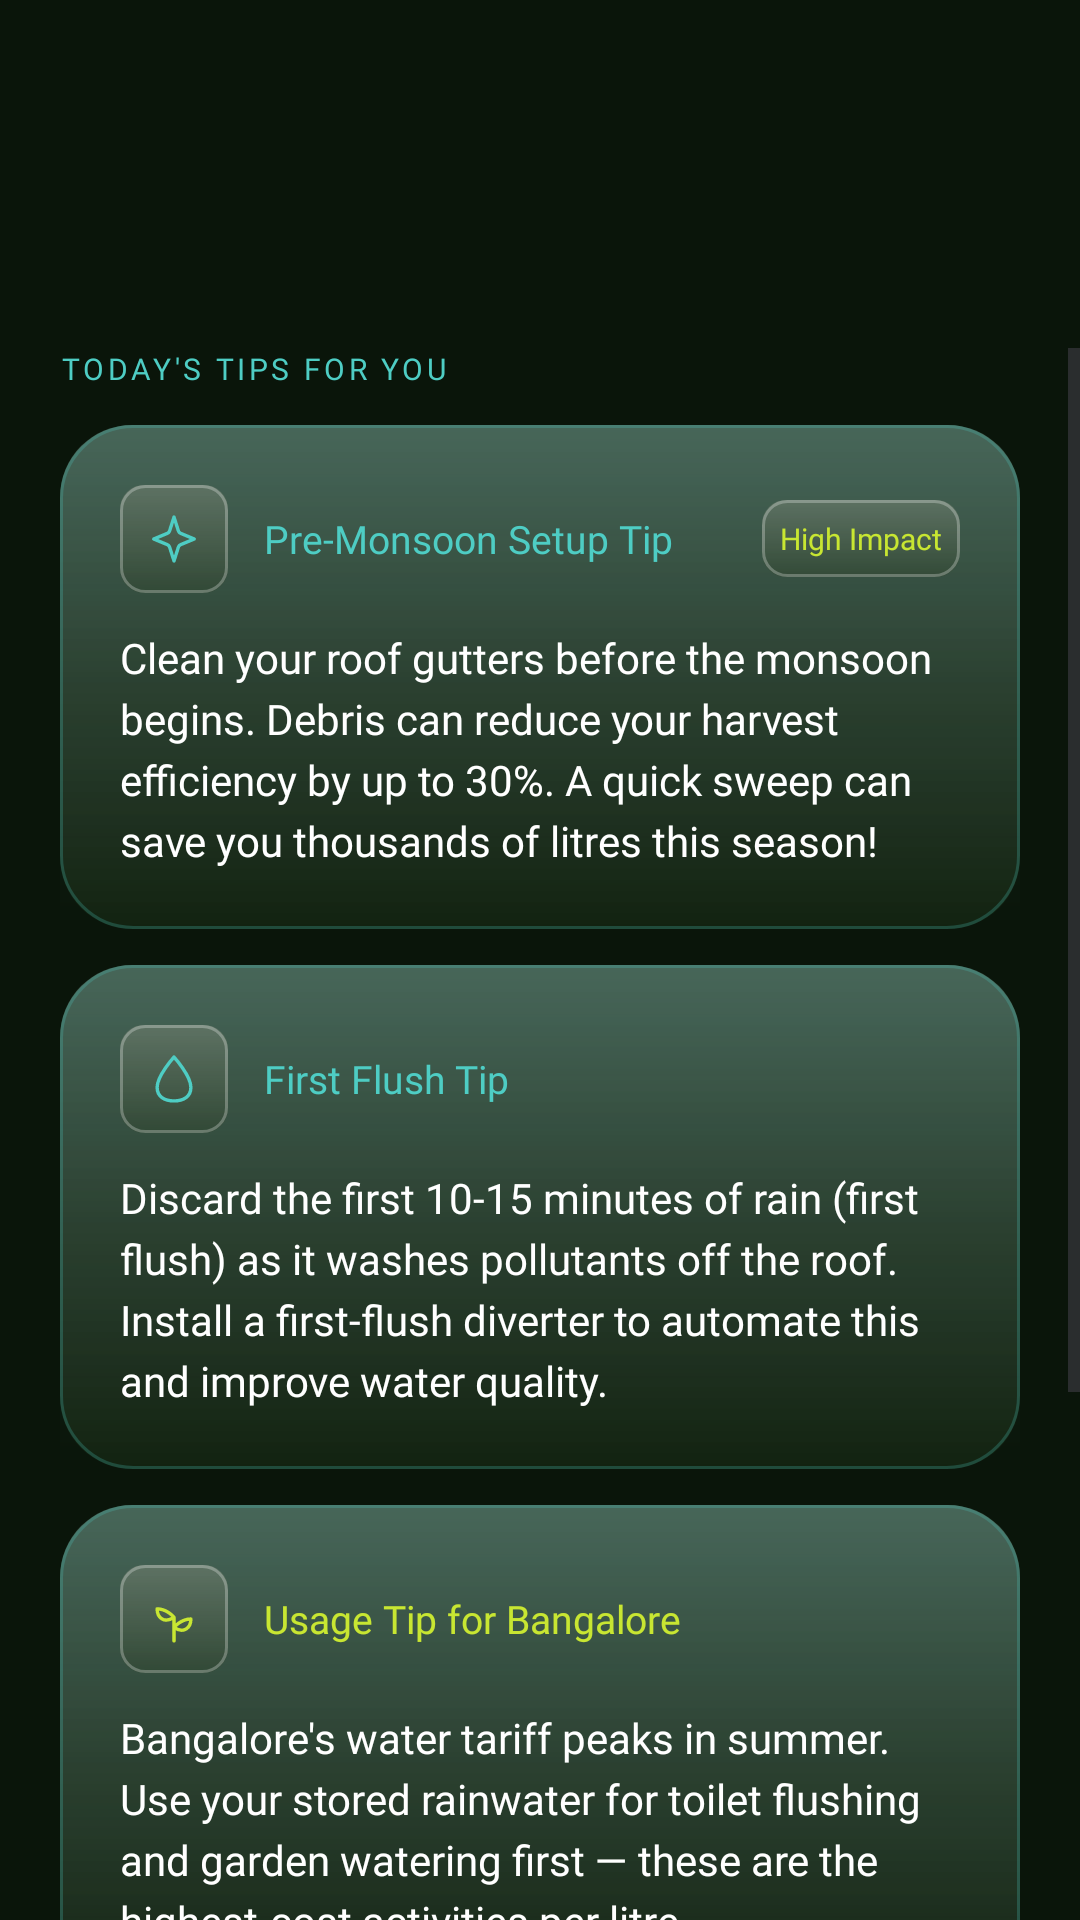

Write the Android layout XML for this screen, with the resource values it uses.
<!-- AndroidManifest.xml: application theme Theme.RainIQ -->
<!-- res/layout/fragment_feature_ai_tips.xml -->
<?xml version="1.0" encoding="utf-8"?>
<ScrollView xmlns:android="http://schemas.android.com/apk/res/android"
    android:layout_width="match_parent" android:layout_height="match_parent"
    android:fillViewport="false" android:clipToPadding="false"
    android:overScrollMode="never" android:paddingTop="116dp" android:paddingBottom="160dp">
    <LinearLayout android:layout_width="match_parent" android:layout_height="wrap_content"
        android:orientation="vertical" android:paddingHorizontal="20dp">
        <TextView android:layout_width="wrap_content" android:layout_height="wrap_content"
            android:text="TODAY'S TIPS FOR YOU" android:textColor="@color/accent_teal"
            android:textSize="10sp" android:fontFamily="@font/sf_pro_display_medium"
            android:letterSpacing="0.12" android:layout_marginBottom="12dp" />
        
        <FrameLayout android:layout_width="match_parent" android:layout_height="wrap_content"
            android:background="@drawable/bg_glass_ai_card" android:padding="20dp" android:layout_marginBottom="12dp">
            <LinearLayout android:layout_width="match_parent" android:layout_height="wrap_content" android:orientation="vertical">
                <LinearLayout android:layout_width="match_parent" android:layout_height="wrap_content"
                    android:orientation="horizontal" android:gravity="center_vertical" android:layout_marginBottom="12dp">
                    <FrameLayout android:layout_width="36dp" android:layout_height="36dp"
                        android:background="@drawable/bg_glass_chip" android:layout_marginEnd="12dp">
                        <ImageView android:layout_width="18dp" android:layout_height="18dp"
                            android:layout_gravity="center" android:src="@drawable/ic_sparkle" android:tint="@color/accent_teal" />
                    </FrameLayout>
                    <TextView android:layout_width="0dp" android:layout_height="wrap_content"
                        android:layout_weight="1" android:text="Pre-Monsoon Setup Tip"
                        android:textColor="@color/accent_teal" android:textSize="13sp"
                        android:fontFamily="@font/sf_pro_display_medium" />
                    <TextView android:layout_width="wrap_content" android:layout_height="wrap_content"
                        android:text="High Impact" android:textColor="@color/accent_lime"
                        android:textSize="10sp" android:fontFamily="@font/sf_pro_display_medium"
                        android:background="@drawable/bg_glass_chip" android:padding="6dp" />
                </LinearLayout>
                <TextView android:layout_width="match_parent" android:layout_height="wrap_content"
                    android:text="Clean your roof gutters before the monsoon begins. Debris can reduce your harvest efficiency by up to 30%. A quick sweep can save you thousands of litres this season!"
                    android:textColor="@color/text_primary" android:textSize="14sp"
                    android:fontFamily="@font/sf_pro_display_regular" android:lineSpacingExtra="4sp" />
            </LinearLayout>
        </FrameLayout>
        
        <FrameLayout android:layout_width="match_parent" android:layout_height="wrap_content"
            android:background="@drawable/bg_glass_ai_card" android:padding="20dp" android:layout_marginBottom="12dp">
            <LinearLayout android:layout_width="match_parent" android:layout_height="wrap_content" android:orientation="vertical">
                <LinearLayout android:layout_width="match_parent" android:layout_height="wrap_content"
                    android:orientation="horizontal" android:gravity="center_vertical" android:layout_marginBottom="12dp">
                    <FrameLayout android:layout_width="36dp" android:layout_height="36dp"
                        android:background="@drawable/bg_glass_chip" android:layout_marginEnd="12dp">
                        <ImageView android:layout_width="18dp" android:layout_height="18dp"
                            android:layout_gravity="center" android:src="@drawable/ic_drop" android:tint="@color/accent_teal" />
                    </FrameLayout>
                    <TextView android:layout_width="match_parent" android:layout_height="wrap_content"
                        android:text="First Flush Tip" android:textColor="@color/accent_teal"
                        android:textSize="13sp" android:fontFamily="@font/sf_pro_display_medium" />
                </LinearLayout>
                <TextView android:layout_width="match_parent" android:layout_height="wrap_content"
                    android:text="Discard the first 10-15 minutes of rain (first flush) as it washes pollutants off the roof. Install a first-flush diverter to automate this and improve water quality."
                    android:textColor="@color/text_primary" android:textSize="14sp"
                    android:fontFamily="@font/sf_pro_display_regular" android:lineSpacingExtra="4sp" />
            </LinearLayout>
        </FrameLayout>
        
        <FrameLayout android:layout_width="match_parent" android:layout_height="wrap_content"
            android:background="@drawable/bg_glass_ai_card" android:padding="20dp">
            <LinearLayout android:layout_width="match_parent" android:layout_height="wrap_content" android:orientation="vertical">
                <LinearLayout android:layout_width="match_parent" android:layout_height="wrap_content"
                    android:orientation="horizontal" android:gravity="center_vertical" android:layout_marginBottom="12dp">
                    <FrameLayout android:layout_width="36dp" android:layout_height="36dp"
                        android:background="@drawable/bg_glass_chip" android:layout_marginEnd="12dp">
                        <ImageView android:layout_width="18dp" android:layout_height="18dp"
                            android:layout_gravity="center" android:src="@drawable/ic_plant" android:tint="@color/accent_lime" />
                    </FrameLayout>
                    <TextView android:layout_width="match_parent" android:layout_height="wrap_content"
                        android:text="Usage Tip for Bangalore" android:textColor="@color/accent_lime"
                        android:textSize="13sp" android:fontFamily="@font/sf_pro_display_medium" />
                </LinearLayout>
                <TextView android:layout_width="match_parent" android:layout_height="wrap_content"
                    android:text="Bangalore's water tariff peaks in summer. Use your stored rainwater for toilet flushing and garden watering first — these are the highest-cost activities per litre."
                    android:textColor="@color/text_primary" android:textSize="14sp"
                    android:fontFamily="@font/sf_pro_display_regular" android:lineSpacingExtra="4sp" />
            </LinearLayout>
        </FrameLayout>
    </LinearLayout>
</ScrollView>
<!-- resources referenced by this layout -->
<resources>
  <color name="accent_lime">#C8E632</color>
  <color name="accent_teal">#4ECDC4</color>
  <color name="text_primary">#FFFFFF</color>
  <!-- drawable ic_drop (drawable) -->
  <?xml version="1.0" encoding="utf-8"?>
  <vector xmlns:android="http://schemas.android.com/apk/res/android"
      android:width="24dp"
      android:height="24dp"
      android:viewportWidth="256"
      android:viewportHeight="256"
      android:tint="@color/text_primary">
      <path
          android:fillColor="@android:color/transparent"
          android:strokeColor="#FFFFFF"
          android:strokeWidth="16"
          android:strokeLineCap="round"
          android:strokeLineJoin="round"
          android:pathData="M128,24C128,24 208,112 208,168C208,212.2 172.2,232 128,232C83.8,232 48,212.2 48,168C48,112 128,24 128,24Z" />
  </vector>
  <!-- drawable ic_plant (drawable) -->
  <?xml version="1.0" encoding="utf-8"?>
  <vector xmlns:android="http://schemas.android.com/apk/res/android"
      android:width="24dp"
      android:height="24dp"
      android:viewportWidth="256"
      android:viewportHeight="256"
      android:tint="@color/text_primary">
      <path
          android:fillColor="@android:color/transparent"
          android:strokeColor="#FFFFFF"
          android:strokeWidth="16"
          android:strokeLineCap="round"
          android:strokeLineJoin="round"
          android:pathData="M128,232L128,120M128,120C128,120 96,80 48,80C48,120 80,152 128,120ZM128,168C128,168 160,128 208,128C208,168 176,200 128,168Z" />
  </vector>
  <!-- drawable ic_sparkle (drawable) -->
  <?xml version="1.0" encoding="utf-8"?>
  <vector xmlns:android="http://schemas.android.com/apk/res/android"
      android:width="24dp"
      android:height="24dp"
      android:viewportWidth="256"
      android:viewportHeight="256"
      android:tint="@color/text_primary">
      <path
          android:fillColor="@android:color/transparent"
          android:strokeColor="#FFFFFF"
          android:strokeWidth="16"
          android:strokeLineCap="round"
          android:strokeLineJoin="round"
          android:pathData="M128,24L148.8,89.6C150.4,94.8 154.4,99.2 159.6,101.2L224,128L159.6,154.8C154.4,156.8 150.4,161.2 148.8,166.4L128,232L107.2,166.4C105.6,161.2 101.6,156.8 96.4,154.8L32,128L96.4,101.2C101.6,99.2 105.6,94.8 107.2,89.6Z" />
  </vector>
  <color name="glass_primary">#6E1C3519</color>
  <dimen name="radius_card_primary">24dp</dimen>
  <color name="glass_specular_mid">#2EFFFFFF</color>
  <color name="glass_chip">#552B3D22</color>
  <dimen name="radius_chip">8dp</dimen>
  <color name="glass_rim_outer">#45FFFFFF</color>
  <color name="text_on_light_glass">#1A2E1A</color>
  <color name="bg_mid">#1C2B18</color>
  <color name="accent_orange">#E8692A</color>
  <color name="accent_red_soft">#E05555</color>
  <color name="bg_dark">#111D0F</color>
  <color name="bg_forest">#152010</color>
  <color name="bg_deepest">#0A150A</color>
  <style name="ShapeAppearance.RainIQ.Small" parent="ShapeAppearance.Material3.SmallComponent">
          <item name="cornerSize">16dp</item>
      </style>
  <style name="ShapeAppearance.RainIQ.Medium" parent="ShapeAppearance.Material3.MediumComponent">
          <item name="cornerSize">20dp</item>
      </style>
  <style name="ShapeAppearance.RainIQ.Large" parent="ShapeAppearance.Material3.LargeComponent">
          <item name="cornerSize">24dp</item>
      </style>
</resources>
